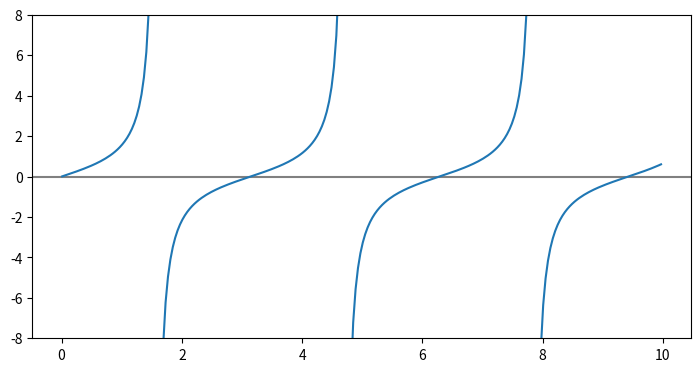

Here is the Python script that generated this plot: (Note: this script raises an exception after producing the figure.)
import numpy as np
import matplotlib.pyplot as plt

theta = np.arange(0.01, 10., 0.04)
ytan = np.tan(theta)
ytanM = np.ma.masked_where(np.abs(ytan) > 20., ytan)

plt.figure(figsize=(8.5, 4.2))
plt.plot(theta, ytanM)
plt.ylim(-8, 8)  # restricts y-axis range from -8 to +8
plt.axhline(color="gray", zorder=-1)
plt.savefig('figures/tanPlotMasked.pdf')
plt.show()

"""
Introduction to Python
by Zekrifa DMS
Code last edited: 2018-01-06

tangent plot with masking to leave out extraneous
vertical lines where tangent diverges using matplotlib
"""
